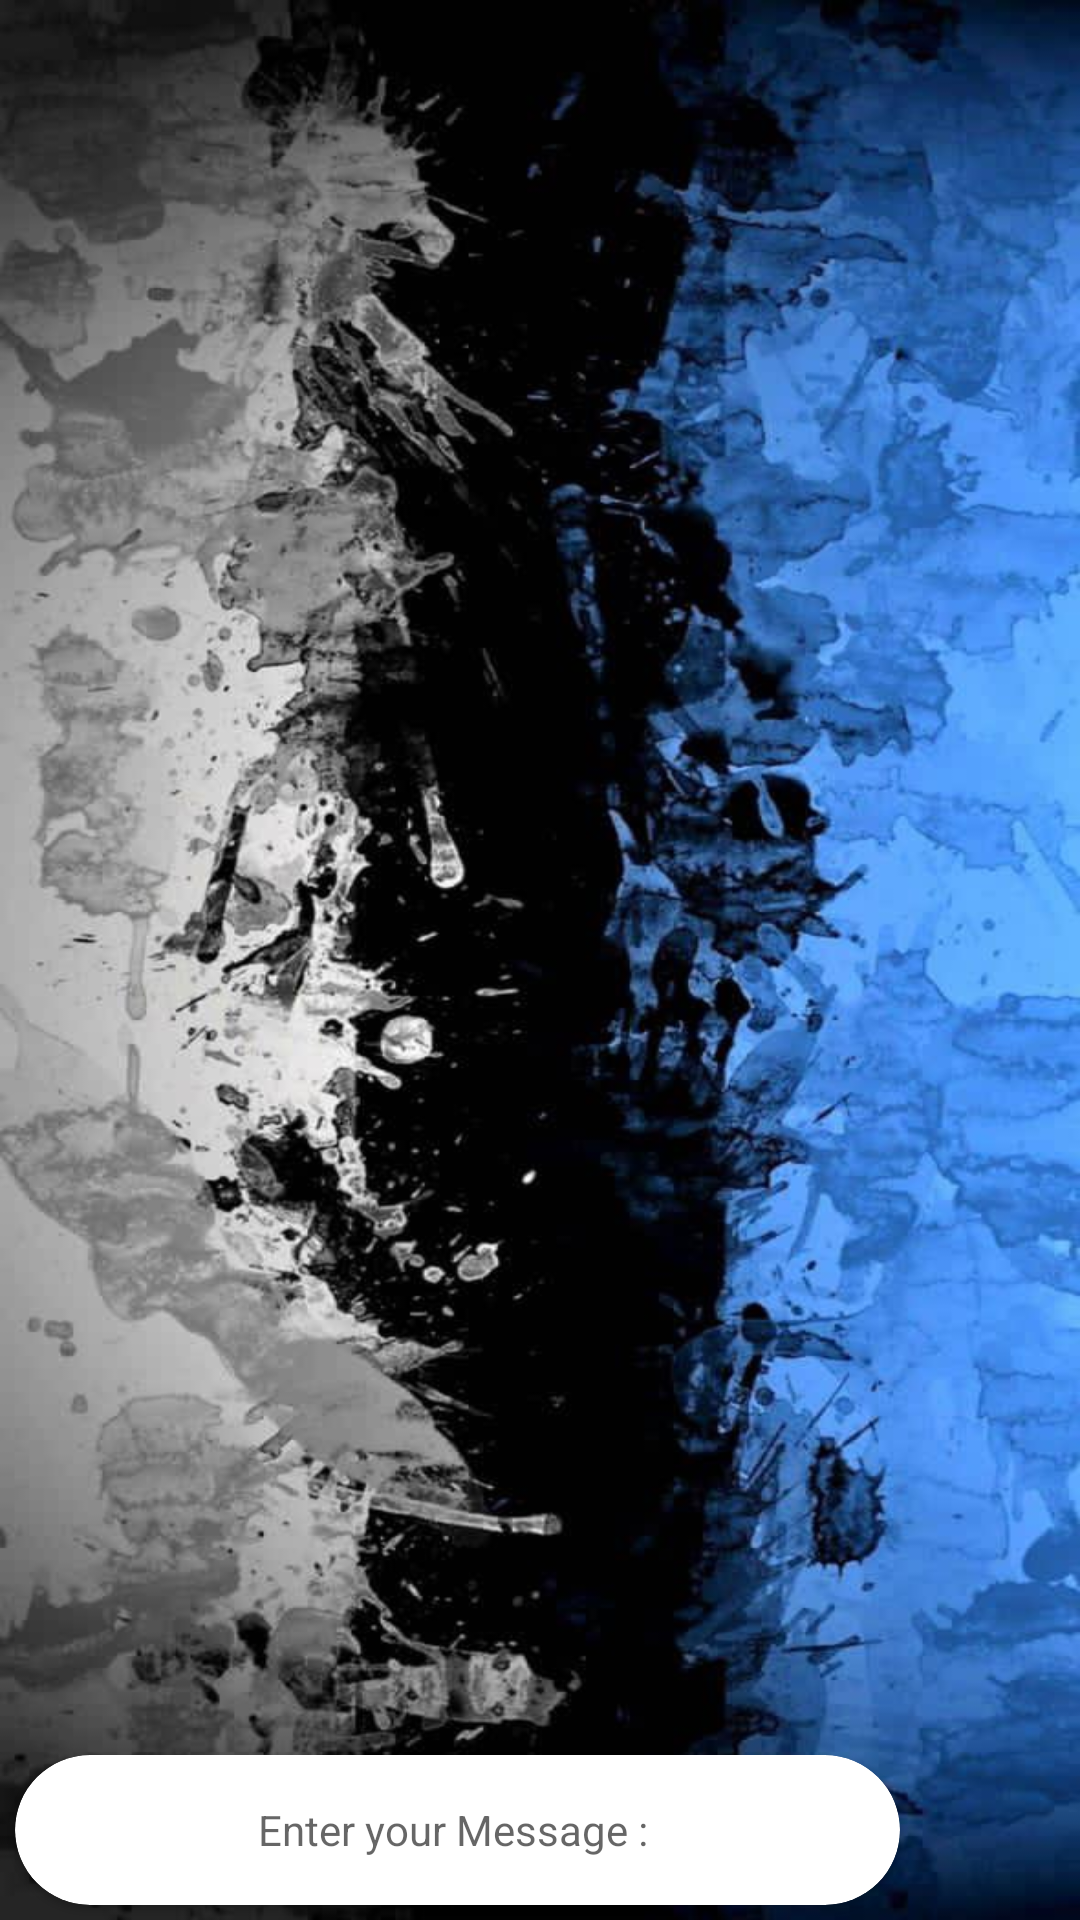

Produce the Android XML layout that renders to this screen, including the resource entries it uses.
<!-- AndroidManifest.xml: application theme Theme.WhatsAppCloneChatApp -->
<!-- res/layout/activity_chat.xml -->
<?xml version="1.0" encoding="utf-8"?>
<androidx.constraintlayout.widget.ConstraintLayout xmlns:android="http://schemas.android.com/apk/res/android"
    xmlns:app="http://schemas.android.com/apk/res-auto"
    xmlns:tools="http://schemas.android.com/tools"
    android:layout_width="match_parent"
    android:layout_height="match_parent"
    android:background="@drawable/chat_background"
    tools:context=".activity.chatActivity">


    <androidx.recyclerview.widget.RecyclerView
        android:layout_width="match_parent"
        android:layout_height="wrap_content"
        android:layout_marginBottom="10dp"
        app:layoutManager="androidx.recyclerview.widget.LinearLayoutManager"
        android:id="@+id/recyclerViewChats"
        tools:listitem="@layout/sent_item_layout"
        app:layout_constraintStart_toStartOf="parent"
        app:layout_constraintEnd_toEndOf="parent"
        app:layout_constraintBottom_toTopOf="@id/cardViewMsgBox"/>

        />


    <ImageView
        android:id="@+id/sendBtn"
        android:layout_width="50dp"
        android:layout_height="50dp"
        android:layout_marginEnd="5dp"
        android:layout_marginBottom="5dp"
        android:background="@drawable/circle_bg"
        android:elevation="5dp"
        android:padding="10dp"
        android:src="@drawable/send"
        app:layout_constraintBottom_toBottomOf="parent"
        app:layout_constraintEnd_toEndOf="parent"
        app:tint="@color/white" />

    <com.google.android.material.card.MaterialCardView
        android:layout_width="0dp"
        android:layout_height="50dp"
        android:layout_marginStart="5dp"
        android:layout_marginLeft="5dp"
        android:layout_marginEnd="5dp"
        android:layout_marginBottom="5dp"
        android:elevation="5dp"
        android:id="@+id/cardViewMsgBox"
        app:cardCornerRadius="30dp"
        app:layout_constraintBottom_toBottomOf="parent"
        app:layout_constraintEnd_toStartOf="@id/sendBtn"
        app:layout_constraintStart_toStartOf="parent">

        <EditText
            android:id="@+id/messageBox"
            android:layout_width="match_parent"
            android:layout_height="match_parent"
            android:background="@android:color/transparent"
            android:gravity="center"
            android:hint="Enter your Message : "
            android:textSize="14sp" />
    </com.google.android.material.card.MaterialCardView>


</androidx.constraintlayout.widget.ConstraintLayout>
<!-- res/layout/sent_item_layout.xml (included above) -->
<?xml version="1.0" encoding="utf-8"?>
<androidx.constraintlayout.widget.ConstraintLayout xmlns:android="http://schemas.android.com/apk/res/android"
    xmlns:app="http://schemas.android.com/apk/res-auto"
    xmlns:tools="http://schemas.android.com/tools"
    android:layout_width="match_parent"
    android:layout_height="wrap_content"
    android:padding="8dp">

    <TextView
        android:id="@+id/sentMessage"
        android:layout_width="wrap_content"
        android:layout_height="wrap_content"
        android:background="@drawable/send_drawable"
        android:padding="5dp"
        android:text="Sent Message "
        android:textColor="@color/black"
        android:textSize="16sp"
        app:layout_constraintEnd_toEndOf="parent"
        app:layout_constraintBottom_toBottomOf="parent" />

</androidx.constraintlayout.widget.ConstraintLayout>
<!-- resources referenced by this layout -->
<resources>
  <color name="black">#FF000000</color>
  <color name="white">#FFFFFFFF</color>
  <!-- drawable chat_background: jpg bitmap (drawable, 72618 bytes) -->
  <!-- drawable send_drawable (drawable) -->
  <?xml version="1.0" encoding="utf-8"?>
  <shape xmlns:android="http://schemas.android.com/apk/res/android">
      <solid android:color="#FFF"/>
      <corners android:bottomLeftRadius="10dp"
          android:bottomRightRadius="10dp"
          android:topLeftRadius="10dp"/>
  
  
  </shape>
  <style name="Theme.WhatsAppCloneChatApp" parent="Theme.MaterialComponents.DayNight.DarkActionBar">
          
          <item name="colorPrimary">@color/colorPrimary</item>
          <item name="colorPrimaryVariant">@color/colorPrimaryDark</item>
          <item name="colorOnPrimary">@color/white</item>
          
          <item name="colorSecondary">@color/colorPrimary</item>
          <item name="colorSecondaryVariant">@color/colorPrimaryDark</item>
          <item name="colorOnSecondary">@color/black</item>
          
          <item name="android:statusBarColor">?attr/colorPrimaryVariant</item>
          
      </style>
  <color name="colorPrimary">#128C7E</color>
  <color name="colorPrimaryDark">#075E54</color>
</resources>
